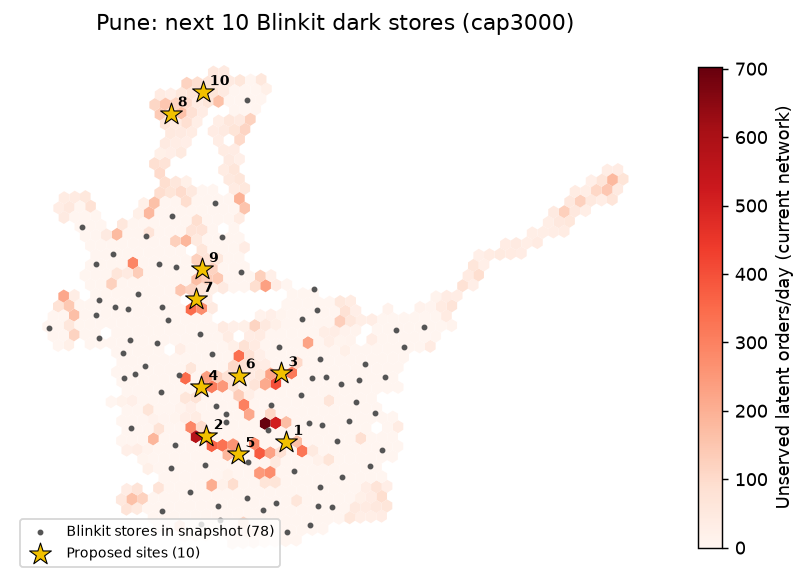

The data file committed next to this chart (first rows):
rank, h3, lat, lng, pincode, locality, district, demand_index, adoption_index, site_orders_per_day, incremental_orders_per_day, new_coverage_orders, capacity_relief_orders, cannibalised_share, breakeven_cover, pop_in_reach_uncovered_by_brand, competitor_stores_reaching_hex
1, 8860885043fffff, 18.5, 73.89, 411040, AFMC, Pune, 28.8, 0.1, 2221, 2221, 1049, 1173, 0.0, 4.13, 41184, 2
2, 8860885089fffff, 18.51, 73.83, 411038, Kothrud, Pune, 90.8, 91.1, 1807, 1807, 1507, 300, 0.0, 3.36, 39083, 1
3, 886088511bfffff, 18.55, 73.88, 411006, Yerwada T.S., Pune, 46.0, 29.7, 1479, 1479, 1479, 0, 0.0, 2.75, 44872, 0
4, 88608850a7fffff, 18.54, 73.82, 411008, Baner Road, Pune, 54.6, 47.5, 1458, 1458, 1043, 415, 0.0, 2.71, 27761, 1
5, 88608852a7fffff, 18.5, 73.85, 411009, Parvati, Pune, 65.5, 34.8, 1809, 1409, 780, 1028, 0.22, 3.36, 28084, 0
6, 88608851d5fffff, 18.55, 73.85, 411003, Khadki, Pune, 23.9, 0.1, 1329, 1329, 1329, 0, 0.0, 2.47, 57175, 0
7, 886088430bfffff, 18.61, 73.82, 411034, Kasarwadi, Pune, 34.8, 23.0, 1276, 1108, 1276, 0, 0.13, 2.37, 52249, 0
8, 886088485dfffff, 18.74, 73.8, 410501, Chakan, Pune, 19.7, 0.1, 1115, 1014, 1115, 0, 0.09, 2.07, 49987, 0
9, 886088432bfffff, 18.63, 73.82, 411018, Pimpri P F, Pune, 54.5, 24.6, 1002, 934, 1002, 0, 0.07, 1.86, 57877, 0
10, 8860884b13fffff, 18.76, 73.82, 410501, Chakan, Pune, 36.7, 18.6, 894, 894, 894, 0, 0.0, 1.66, 49064, 0
